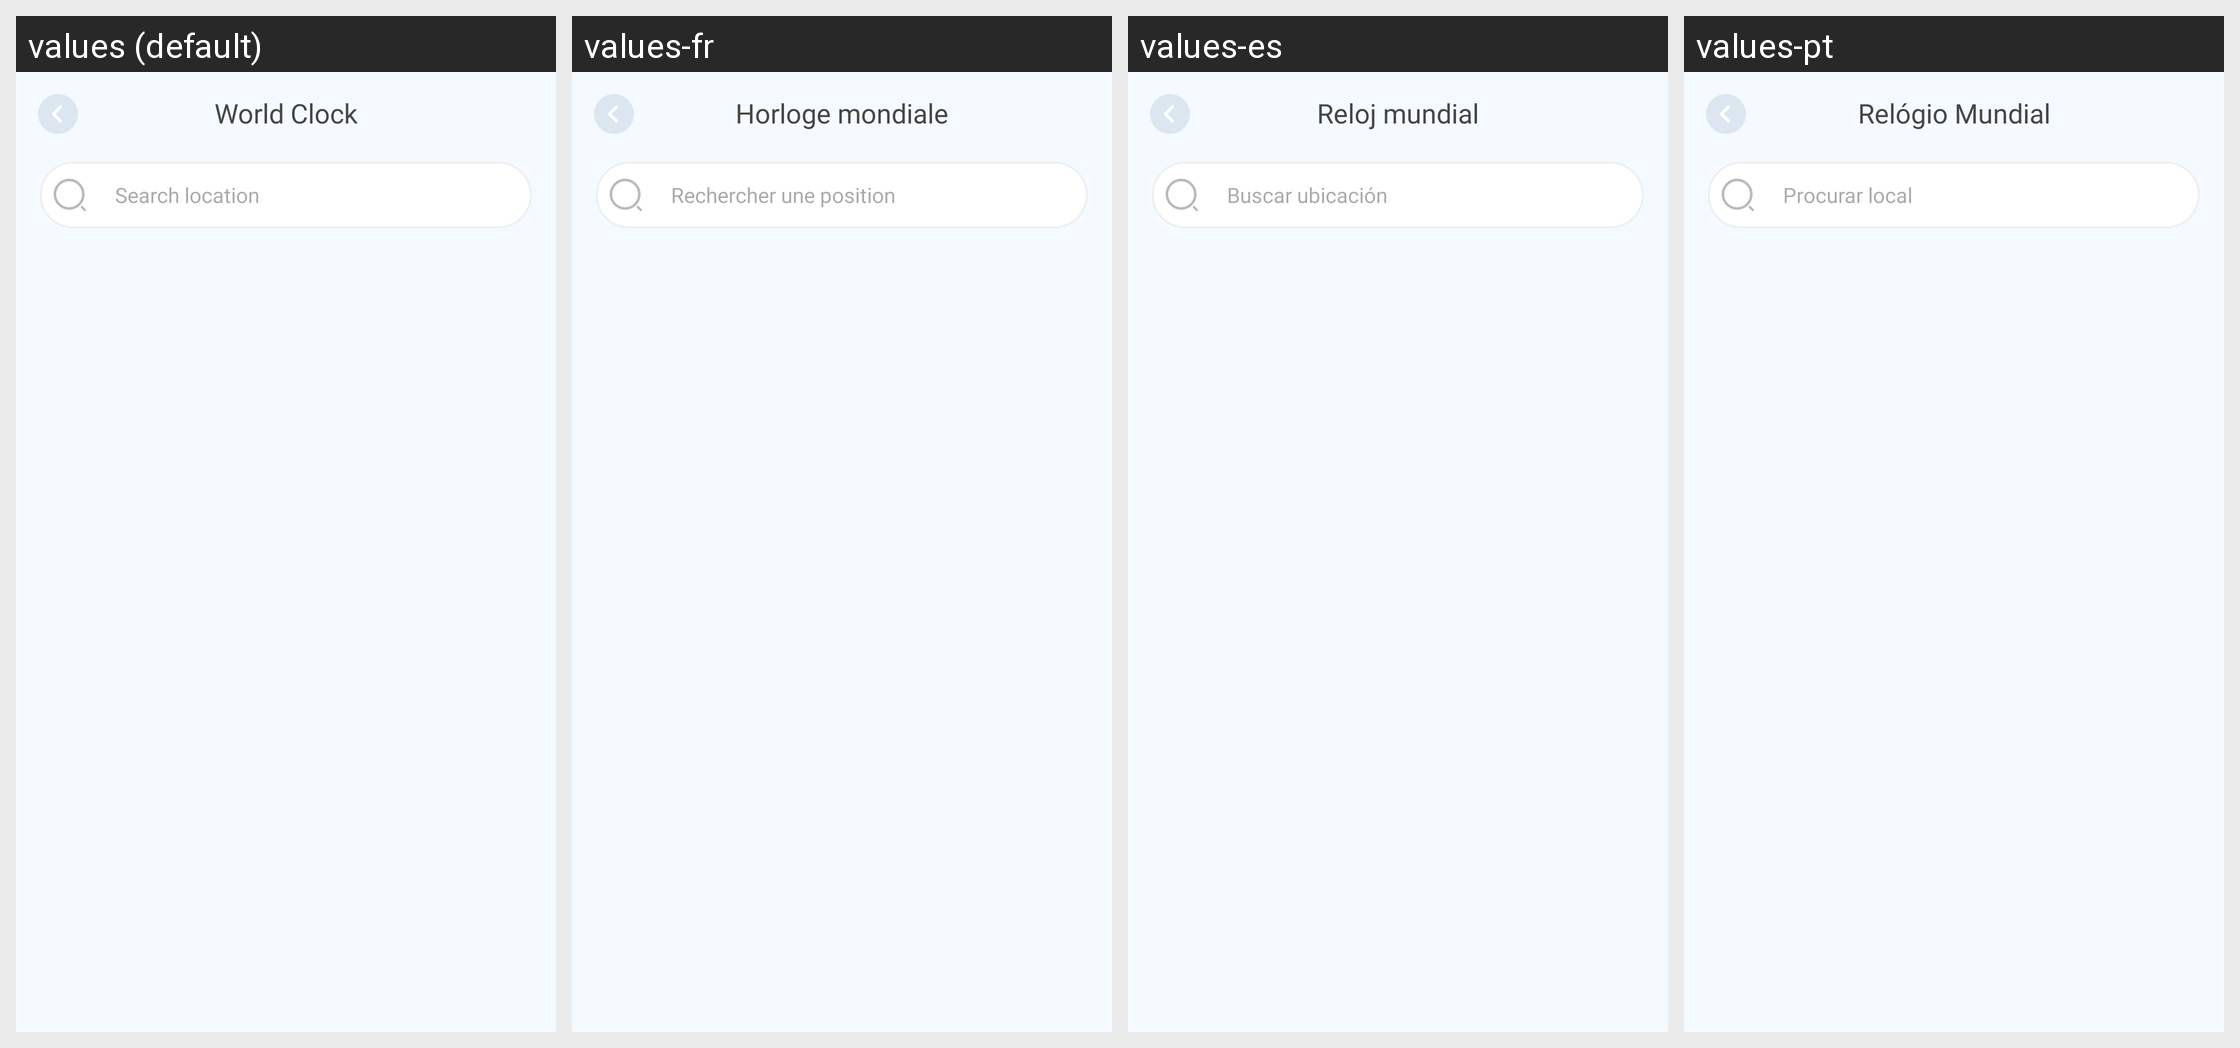

Strings drawn on this Android screen and how each of the app's shown locales translates them:
Android screen res/layout/activity_world_clock.xml rendered under 4 locales, left to right: values (default), values-fr, values-es, values-pt. Device: Nexus 5 (rendered at 1080×1920; each locale shown at half size, 540×960, under a caption strip naming it); theme Theme.LiveState.
Other locales in the repository, not shown: values-de, values-hi, values-in, values-ja, values-vi.
Strings drawn on this screen, with the default value and each locale's value (text and hints the layout hard-codes, and strings that could not be matched under every locale, appear in the picture but are not listed):

world_clock
  values: World Clock
  values-fr: Horloge mondiale
  values-es: Reloj mundial
  values-pt: Relógio Mundial

search_location
  values: Search location
  values-fr: Rechercher une position
  values-es: Buscar ubicación
  values-pt: Procurar local
